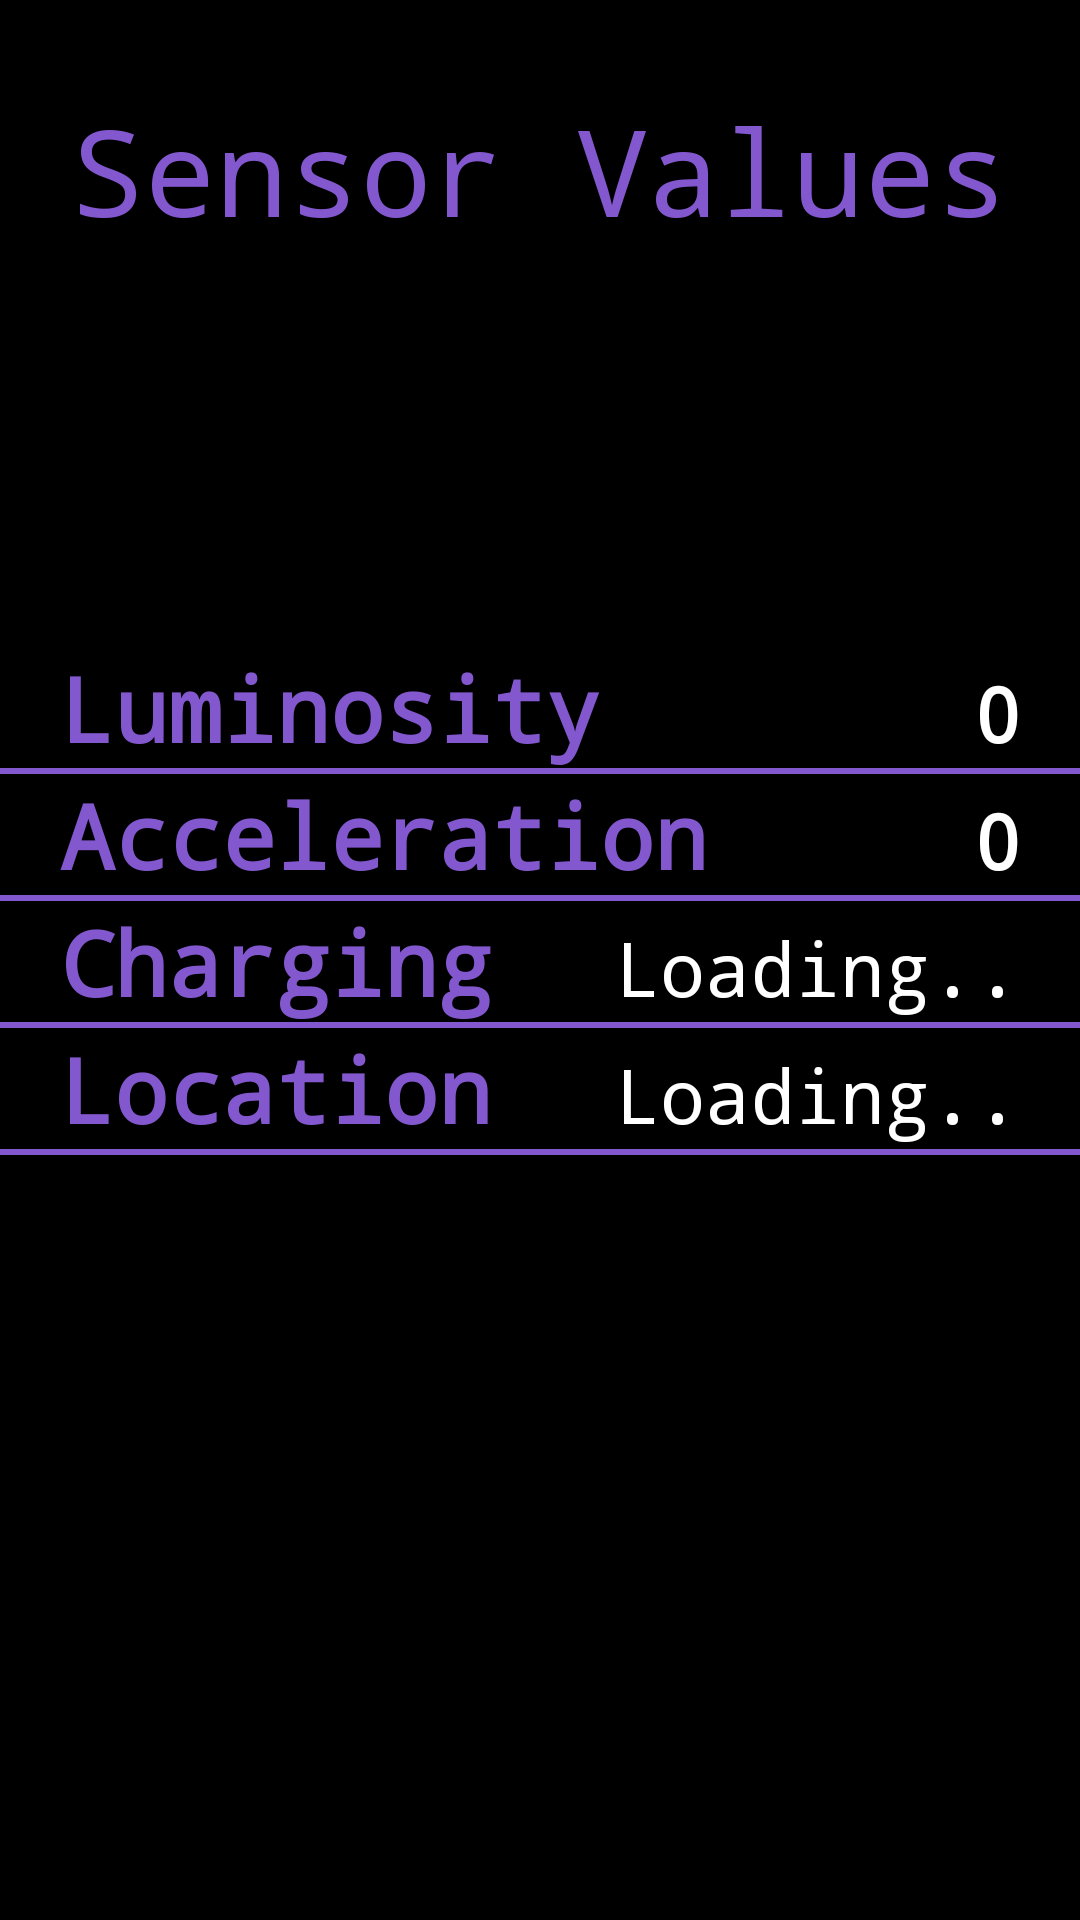

This screen was rendered from an Android layout file. Write that file and the resources it references.
<!-- AndroidManifest.xml: application theme Theme.SensorsApp -->
<!-- res/layout/fragment_sensors.xml -->
<FrameLayout xmlns:android="http://schemas.android.com/apk/res/android"
    xmlns:tools="http://schemas.android.com/tools"
    android:layout_width="match_parent"
    android:layout_height="match_parent"
    tools:context="Fragments.Sensors"
    tools:ignore="HardcodedText">


    <LinearLayout
        android:layout_width="match_parent"
        android:layout_height="match_parent"
        android:background="#000000"
        android:orientation="vertical">


        <TextView
            android:id="@+id/asd"
            android:layout_width="match_parent"
            android:layout_height="wrap_content"
            android:fontFamily="monospace"
            android:paddingTop="30dp"
            android:text="Sensor Values"
            android:textAlignment="center"
            android:textColor="@color/purple"
            android:textSize="40sp" />

        <LinearLayout
            android:layout_width="match_parent"
            android:layout_height="match_parent"
            android:background="#000000"
            android:gravity="center"
            android:orientation="vertical">


            <LinearLayout
                android:layout_width="match_parent"
                android:layout_height="wrap_content"
                android:gravity="center"
                android:orientation="vertical">

                <LinearLayout
                    android:layout_width="match_parent"
                    android:layout_height="wrap_content"
                    android:orientation="horizontal">

                    <TextView
                        android:id="@+id/lum"
                        android:layout_width="wrap_content"
                        android:layout_height="wrap_content"


                        android:text="Luminosity"
                        android:fontFamily="monospace"
                        android:paddingStart="20dp"
                        android:textSize="30sp"
                        android:textColor="#8358CF"
                        android:textStyle="bold" />

                    <TextView
                        android:id="@+id/luminosity"
                        android:layout_width="match_parent"
                        android:layout_height="wrap_content"
                        android:fontFamily="monospace"
                        android:gravity="end"
                        android:paddingEnd="20dp"
                        android:text="0"
                        android:textColor="@color/white"
                        android:textSize="25sp"
                        android:textStyle="bold" />



                </LinearLayout>
                <View
                    android:layout_width="match_parent"
                    android:layout_height= "2dp"
                    android:background="@color/purple" />
                <LinearLayout
                    android:layout_width="match_parent"
                    android:layout_height="wrap_content"
                    android:orientation="horizontal">
                    <TextView
                        android:id="@+id/acc"
                        android:layout_width="wrap_content"
                        android:layout_height="wrap_content"
                        android:fontFamily="monospace"

                        android:text="Acceleration"
                        android:textColor="#8358CF"
                        android:paddingStart="20dp"
                        android:textSize="30sp"
                        android:textStyle="bold"
                         />

                    <TextView
                        android:id="@+id/acceleration"
                        android:layout_width="match_parent"
                        android:layout_height="wrap_content"
                        android:fontFamily="monospace"
                        android:gravity="end"
                        android:paddingEnd="20dp"
                        android:text="0"
                        android:textColor="@color/white"
                        android:textSize="25sp"
                        android:textStyle="bold" />
                </LinearLayout>

                <View
                    android:layout_width="match_parent"
                    android:layout_height= "2dp"
                    android:background="@color/purple" />

                <LinearLayout
                    android:layout_width="match_parent"
                    android:layout_height="wrap_content"
                    android:orientation="horizontal">

                    <TextView
                        android:layout_width="wrap_content"
                        android:layout_height="wrap_content"
                        android:layout_weight="1"
                        android:fontFamily="monospace"

                        android:text="Charging"
                        android:textColor="#8358CF"
                        android:paddingStart="20dp"
                        android:textSize="30sp"
                        android:textStyle="bold" />

                    <TextView
                        android:id="@+id/charging"
                        android:layout_width="wrap_content"
                        android:layout_height="wrap_content"
                        android:paddingEnd="20dp"
                        android:layout_weight="1"
                        android:gravity="end"
                        android:text="@string/loading"
                        android:fontFamily="monospace"
                        android:textColor="@color/white"
                        android:textSize="25sp" />

                </LinearLayout>
                <View
                    android:layout_width="400dp"
                    android:layout_height= "2dp"
                    android:background="@color/purple" />
                <LinearLayout
                    android:layout_width="match_parent"
                    android:layout_height="wrap_content"
                    android:orientation="horizontal"
                    android:weightSum="2">

                    <TextView
                        android:layout_width="wrap_content"
                        android:layout_height="wrap_content"
                        android:fontFamily="monospace"
                        android:layout_weight="1"

                        android:text="Location"
                        android:textColor="#8358CF"
                        android:paddingStart="20dp"
                        android:textSize="30sp"
                        android:textStyle="bold" />

                    <TextView
                        android:id="@+id/location"
                        android:layout_width="wrap_content"
                        android:layout_height="wrap_content"
                        android:paddingEnd="20dp"
                        android:gravity="end"
                        android:layout_weight="1"
                        android:text="@string/loading"
                        android:fontFamily="monospace"
                        android:textColor="@color/white"
                        android:textSize="25sp" />

                </LinearLayout>
                <View
                    android:layout_width="match_parent"
                    android:layout_height= "2dp"
                    android:background="@color/purple" />

                <TextView
                    android:id="@+id/sleeping"
                    android:layout_width="wrap_content"
                    android:layout_height="wrap_content"
                    android:fontFamily="monospace"
                    android:layout_marginTop="50dp"
                    android:visibility="invisible"

                    android:text="SLEEPING..."
                    android:textColor="#8358CF"
                    android:textSize="40sp"
                    android:textStyle="bold" />

            </LinearLayout>

            <TextView
                android:id="@+id/sleep"
                android:layout_width="match_parent"
                android:layout_height="wrap_content"
                android:text="-1"
                android:visibility="invisible" />

        </LinearLayout>
    </LinearLayout>


</FrameLayout>
<!-- resources referenced by this layout -->
<resources>
  <color name="purple">#8358CF</color>
  <color name="white">#FFFFFFFF</color>
  <string name="loading">Loading..</string>
  <style name="Theme.SensorsApp" parent="Theme.AppCompat.Light.NoActionBar">
          
          <item name="colorPrimary">#8358CF</item>
          <item name="colorPrimaryVariant">#8358CF</item>
          <item name="colorOnPrimary">@color/white</item>
          
          <item name="colorSecondary">@color/teal_200</item>
          <item name="colorSecondaryVariant">@color/teal_700</item>
          <item name="colorOnSecondary">@color/black</item>
          
          <item name="android:statusBarColor" tools:targetApi="l">?attr/colorPrimaryVariant</item>
          <item name="windowActionBar">false</item>
          <item name="windowNoTitle">true</item>
          
      </style>
  <color name="teal_200">#FF03DAC5</color>
  <color name="teal_700">#FF018786</color>
  <color name="black">#FF000000</color>
</resources>
